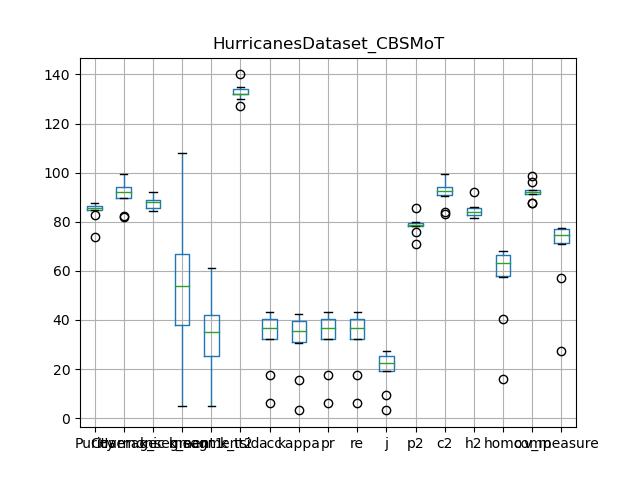

Data behind this chart, as committed beside it:
, Purity, Coverage, Harmonic mean, best parameters, k_segment1, k_segment2, k_tsid, acc, kappa, pr, re, j, p2, c2, h2, homo, comp, v_measure
0, 73.85, 98.35, 84.35, {'max_dist': None, 'area': 0.1, 'min_tim…, 10, 9, 130, 17.43, 15.46, 17.43, 17.43, 9.545, 70.94, 98.35, 82.43, 40.53, 96.2, 57.04
1, 82.89, 94.26, 88.21, {'max_dist': None, 'area': 0.3, 'min_tim…, 37, 25, 134, 33.54, 32.26, 33.54, 33.54, 20.15, 75.73, 94.41, 84.04, 59.8, 92.95, 72.78
2, 85.11, 93.43, 89.08, {'max_dist': None, 'area': 0.3, 'min_tim…, 42, 29, 135, 33.33, 32.09, 33.33, 33.33, 20.0, 79.18, 93.58, 85.78, 59.61, 92.6, 72.53
3, 85.37, 90.5, 87.86, {'max_dist': None, 'area': 0.5, 'min_tim…, 67, 42, 134, 40.37, 39.46, 40.37, 40.37, 25.29, 78.46, 91.46, 84.46, 66.7, 92.05, 77.35
4, 87.59, 82.39, 84.91, {'max_dist': None, 'area': 0.7, 'min_tim…, 107, 59, 132, 42.77, 42.06, 42.77, 42.77, 27.2, 79.67, 83.78, 81.67, 67.68, 87.73, 76.41
5, 85.74, 93.53, 89.47, {'max_dist': None, 'area': 0.3, 'min_tim…, 40, 27, 132, 32.02, 30.7, 32.02, 32.02, 19.06, 79.68, 93.69, 86.11, 57.57, 92.11, 70.85
6, 86.38, 89.66, 87.99, {'max_dist': None, 'area': 0.5, 'min_tim…, 66, 41, 127, 40.0, 39.06, 40.0, 40.0, 25.0, 78.54, 90.67, 84.17, 66.44, 91.39, 76.95
7, 85.73, 99.31, 92.02, {'max_dist': None, 'area': 0.01, 'min_ti…, 5, 5, 140, 6.094, 3.401, 6.094, 6.094, 3.143, 85.73, 99.31, 92.02, 15.77, 98.5, 27.18
8, 87.47, 82.11, 84.7, {'max_dist': None, 'area': 0.7, 'min_tim…, 108, 61, 132, 43.18, 42.45, 43.18, 43.18, 27.54, 79.94, 83.32, 81.59, 68.01, 87.73, 76.62
9, 84.92, 89.94, 87.35, {'max_dist': None, 'area': 0.5, 'min_tim…, 67, 42, 132, 40.12, 39.19, 40.12, 40.12, 25.1, 78.15, 90.92, 84.05, 66.41, 91.76, 77.05
